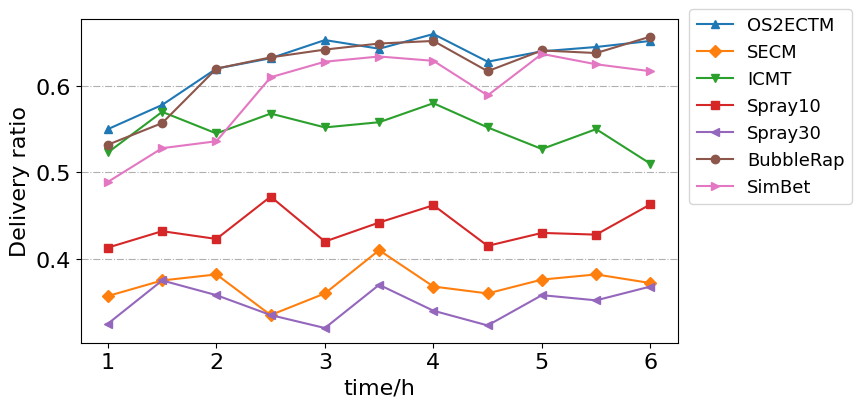

Generate this figure with matplotlib:
# encoding=utf-8
import matplotlib
from collections import Counter

matplotlib.rcParams["backend"] = "SVG"
import numpy as np
import matplotlib.pyplot as plt
import math
import pandas as pd

# 输入因变量

##第二个图，关于Dvcf的
# 输入因变量

# x = [1, 1.5, 2, 2.5, 3, 3.5, 4, 4.5, 5, 5.5, 6]
OS2ECTM = [0.55, 0.578, 0.62, 0.632, 0.653, 0.643, 0.66, 0.628, 0.64, 0.645, 0.652]

SECM = [0.357, 0.375, 0.382, 0.335, 0.36, 0.41, 0.368, 0.36, 0.376, 0.382, 0.372]

ICMT = [0.523, 0.57, 0.545, 0.568, 0.552, 0.558, 0.58, 0.552, 0.527, 0.55, 0.51]

Spray10 = [0.413, 0.432, 0.423, 0.472, 0.42, 0.442, 0.462, 0.415, 0.43, 0.428, 0.463]

Spray30 = [0.325, 0.375, 0.358, 0.335, 0.32, 0.37, 0.34, 0.323, 0.358, 0.352, 0.368]

BubbleRap = [0.532, 0.557, 0.62, 0.633, 0.642, 0.649, 0.652, 0.617, 0.641, 0.638, 0.657]

SimBet = [0.489, 0.528, 0.536, 0.61, 0.628, 0.634, 0.629, 0.589, 0.637, 0.625, 0.617]

y1 = np.array(OS2ECTM)
y2 = np.array(SECM)
y3 = np.array(ICMT)
y4 = np.array(Spray10)
y5 = np.array(Spray30)
y6 = np.array(BubbleRap)
y7 = np.array(SimBet)

# assert y1.shape[0]==y2.shape[0], '两个因变量个数不相等！'
fig, ax = plt.subplots(figsize=(7.7, 4.2), dpi=100)
# 设置自变量的范围和个数
x = np.linspace(1, 6, len(SECM))
# 画图
ax.plot(x, y1, label='OS2ECTM', linestyle='-', marker='^', markersize='6')
ax.plot(x, y2, label='SECM', linestyle='-', marker='D', markersize='6')
ax.plot(x, y3, label='ICMT', linestyle='-', marker='v', markersize='6')
ax.plot(x, y4, label='Spray10', linestyle='-', marker='s', markersize='6')
ax.plot(x, y5, label='Spray30', linestyle='-', marker='<', markersize='6')
ax.plot(x, y6, label='BubbleRap', linestyle='-', marker='o', markersize='6')
ax.plot(x, y7, label='SimBet', linestyle='-', marker='>', markersize='6')

# ax.plot(x, y8, label='DVCF7', linestyle='-.', marker='s', markersize='8')
# ax.plot(x, y9, label='DVCF8', linestyle='-', marker='*', markersize='8')
# ax.plot(x, y10, label='D-ary CF', linestyle='-', marker='+', markersize='8')

# 设置坐标轴
# ax.set_xlim(0, 9.5)
# ax.set_ylim(0, 1.4)
# ax.set_xlabel('filter size()')
# ax.set_ylabel('distance(m)')
ax.set_xlabel('time/h', fontdict={"family": "Times New Roman", "weight": "normal", "size": 16})
ax.set_ylabel('Delivery ratio', fontdict={"family": "Times New Roman", "weight": "normal", "size": 16})
# 设置刻度
ax.tick_params(labelsize=16)
labels = ax.get_xticklabels() + ax.get_yticklabels()
[label.set_fontname('Times New Roman') for label in labels]
# 显示网格
# ax.grid(True, linestyle='-.')
ax.yaxis.grid(True, linestyle='-.')
# 添加图例
legend = ax.legend(bbox_to_anchor=(1.02, 0.43), loc=3, borderaxespad=0, prop={'family': 'Times New Roman', "size": 13})

plt.show()
# [redacted]
# fig.savefig('1.png')
